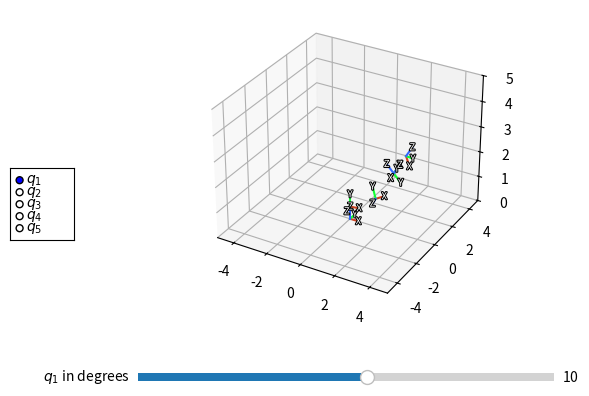

Source code (Python):
import numpy as np
import matplotlib.pyplot as plt
import matplotlib.patheffects as PathEffects
from matplotlib.widgets import Slider, RadioButtons


L = [1/2, 1.5, 1.5, 1]
q = np.array([10, 20, 30, -90, 50])*np.pi/180
current_q = 0 #what q is activated to rotate about in ui

fig = plt.figure()
ax = fig.add_subplot(1, 1, 1, projection='3d')

def translate_xyz(x, y, z):
    return np.array([[1, 0, 0, x],
                     [0, 1, 0, y],
                     [0, 0, 1, z],
                     [0, 0, 0, 1]])

def rotate_z(angle):
    return np.array([[np.cos(angle), -np.sin(angle), 0, 0],
                     [np.sin(angle), np.cos(angle), 0, 0],
                     [0, 0, 1, 0],
                     [0, 0, 0, 1]])

def rotate_y(angle):
    return np.array([[np.cos(angle), 0, np.sin(angle), 0],
                     [0, 1, 0, 0],
                     [-np.sin(angle), 0, np.cos(angle), 0],
                     [0, 0, 0, 1]])

def rotate_x(angle):
    return np.array([[1, 0, 0, 0],
                     [0, np.cos(angle), -np.sin(angle), 0],
                     [0, np.sin(angle), np.cos(angle), 0],
                     [0, 0, 0, 1]])


def DH_transform(d, theta, a, alpha):
    return rotate_z(theta)@translate_xyz(0, 0, d)@rotate_x(alpha)@translate_xyz(a, 0, 0)


def draw_frame(T, ax, scale=1/2, labels=True):

    X = T @ np.array([
                    [0,scale,0,0],
                    [0,0,scale,0],
                    [0,0,0,scale],
                    [1,1,1,1]])

    
    ax.plot3D([X[0, 0], X[0, 1]], [X[1, 0], X[1, 1]], [X[2, 0], X[2, 1]], color='#cc4422') # X-axis
    ax.plot3D([X[0, 0], X[0, 2]], [X[1, 0], X[1, 2]], [X[2, 0], X[2, 2]], color='#11ff33') # Y-axis
    ax.plot3D([X[0, 0], X[0, 3]], [X[1, 0], X[1, 3]], [X[2, 0], X[2, 3]], color='#3366ff') # Z-axis

    if labels:
        textargs = {'color': 'w', 'va': 'center', 'ha': 'center', 'fontsize': 'x-small', 'path_effects': [PathEffects.withStroke(linewidth=1.5, foreground='k')]}
        ax.text(X[0, 1], X[1, 1], X[2, 1], 'X', **textargs)
        ax.text(X[0, 2], X[1, 2], X[2, 2], 'Y', **textargs)
        ax.text(X[0, 3], X[1, 3], X[2, 3], 'Z', **textargs)


def draw_arm(ax):
    ax.clear()
    #define frames
    f1 = DH_transform(d=L[0], theta=q[0], alpha=np.pi/2, a = 0)
    f2 = f1@DH_transform(d=0, theta=q[1], alpha=0, a=L[1])
    f3 = f2@DH_transform(d=0, theta=q[2], alpha=-np.pi/2, a=L[2])
    f4 = f3@DH_transform(d=0, theta=q[3], alpha=-np.pi/2, a=0)
    f5 = f4@DH_transform(d=L[3], theta=q[4], alpha=0, a=0)
    #world frame
    draw_frame(np.eye(4), ax)
    #joint frames
    for f in [f1, f2, f3, f4, f5]:
        draw_frame(f, ax)

    ax.set_xlim(-5, 5)
    ax.set_ylim(-5, 5)
    ax.set_zlim(0, 5)


fig.subplots_adjust(bottom=0.25, left=0.25)

chk_box = fig.add_axes([0.05, 0.4, 0.1, 0.15])
labels = ["$q_1$", "$q_2$", "$q_3$", "$q_4$", "$q_5$"]
radio = RadioButtons(chk_box, labels)
radio.value_selected = labels[current_q]

slider_ax = fig.add_axes([0.25, 0.1, 0.65, 0.03])
q_slider = Slider(ax=slider_ax, label=f'$q_{current_q + 1}$ in degrees', valmin=-100, valmax=100, valinit=q[current_q]*180/np.pi, orientation='horizontal')

def update_q(new_val):
    q[current_q] = new_val*np.pi/180
    draw_arm(ax)

def check_click(label):
    global current_q
    new_q = labels.index(label) 
    current_q = new_q
    q_slider.label.set_text(f'$q_{current_q + 1}$ in degrees')
    q_slider.set_val(q[current_q]*180/np.pi)

radio.on_clicked(check_click)
q_slider.on_changed(update_q)

draw_arm(ax)
plt.show()